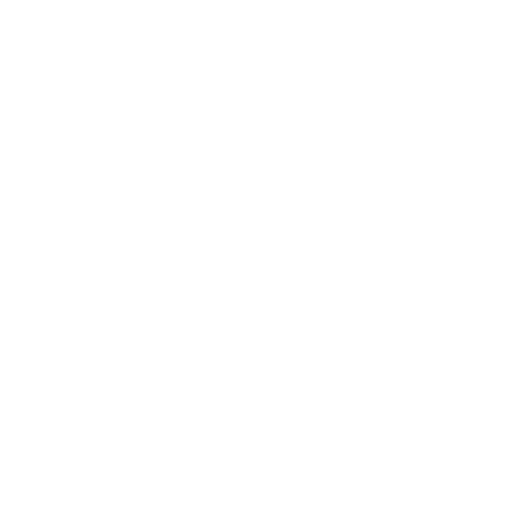
t = 0.00 s
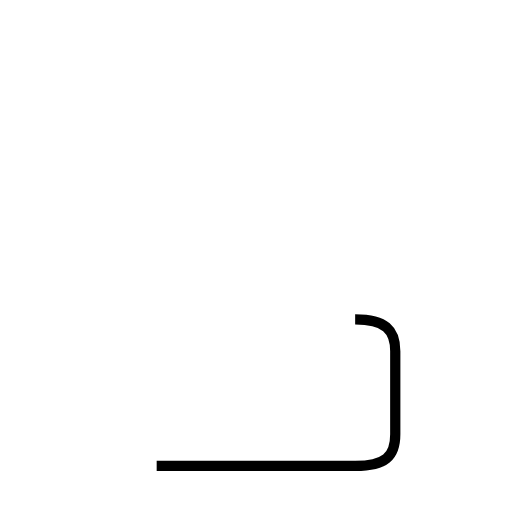
t = 1.17 s
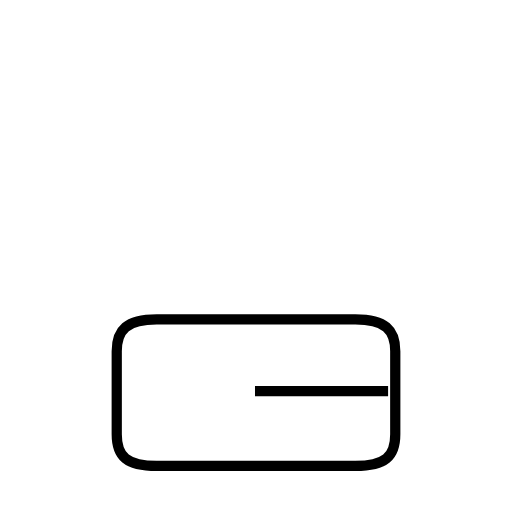
t = 2.73 s
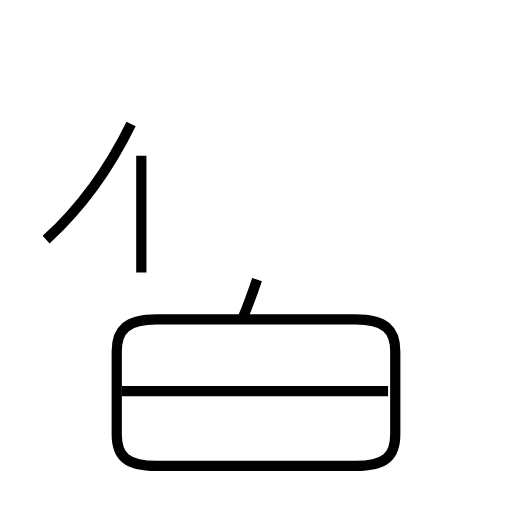
t = 4.02 s
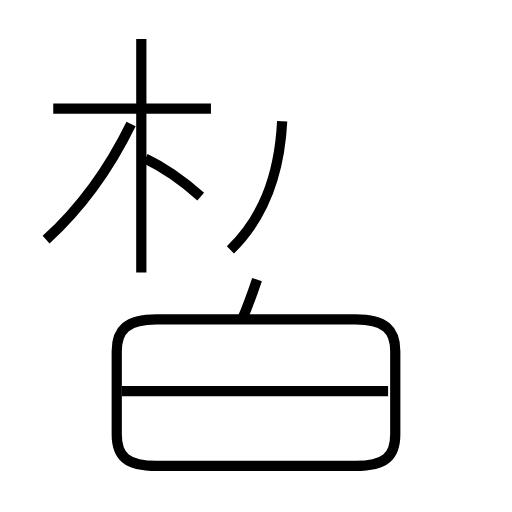
t = 5.44 s
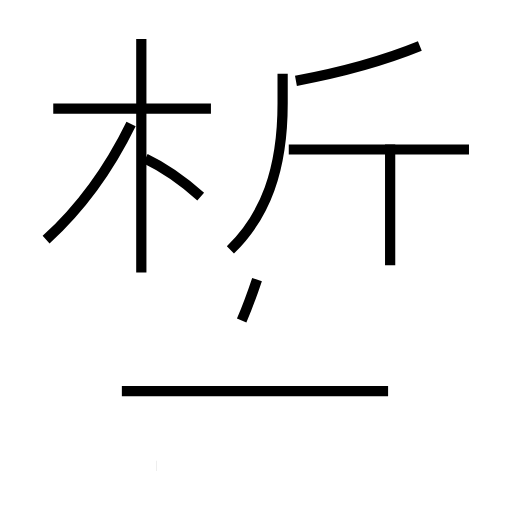
t = 6.83 s

The animated SVG that drew these frames (rendered in a browser with its animation timeline set to each time). Animation: 11 SMIL elements (animate=11); one cycle of 6.83 s.

<?xml version='1.0' encoding='utf-8'?>
<svg viewBox="0.0 -6.0 50.0 50.0" version="1.1" xmlns="http://www.w3.org/2000/svg"><rect x="-1000" y="-1000" width="2000" height="2000" stroke="white" fill="white" /><g style="fill:none;stroke:#000000;stroke-width:1"><path d="M 15.3 1.5 L 34.7 1.5 C 37.6 1.5 38.6 0.6 38.6 -1.6 L 38.6 -9.7 C 38.6 -11.8 37.6 -12.8 34.7 -12.8 L 15.3 -12.8 C 12.4 -12.8 11.4 -11.8 11.4 -9.7 L 11.4 -1.6 C 11.4 0.6 12.4 1.5 15.3 1.5 Z " transform="translate(0.0 38.0)" stroke-dasharray="78.13510393907656" stroke-dashoffset="78.13510393907656"><animate attributeName="stroke-dashoffset" from="78.13510393907656" to="0" dur="2.3440531181722966s" begin="0s; anim_end.end" fill="freeze" id="anim0" /></path><path d="M 37.9 -5.8 L 11.9 -5.8 " transform="translate(0.0 38.0)" stroke-dasharray="26.0" stroke-dashoffset="26.0"><animate attributeName="stroke-dashoffset" from="26.0" to="0" dur="0.78s" begin="anim0.end" fill="freeze" id="anim1" /></path><path d="M 4.5 -20.6 C 7.8 -23.6 10.6 -27.4 12.8 -31.9 " transform="translate(0.0 38.0)" stroke-dasharray="14.104795983635169" stroke-dashoffset="14.104795983635169"><animate attributeName="stroke-dashoffset" from="14.104795983635169" to="0" dur="0.4231438795090551s" begin="anim1.end" fill="freeze" id="anim2" /></path><path d="M 23.6 -12.7 C 24.2 -14.1 24.6 -15.2 25.1 -16.7 " transform="translate(0.0 38.0)" stroke-dasharray="4.273417327702483" stroke-dashoffset="4.273417327702483"><animate attributeName="stroke-dashoffset" from="4.273417327702483" to="0" dur="0.1282025198310745s" begin="anim2.end" fill="freeze" id="anim3" /></path><path d="M 13.8 -17.4 L 13.8 -40.2 " transform="translate(0.0 38.0)" stroke-dasharray="22.800000000000004" stroke-dashoffset="22.800000000000004"><animate attributeName="stroke-dashoffset" from="22.800000000000004" to="0" dur="0.684s" begin="anim3.end" fill="freeze" id="anim4" /></path><path d="M 19.6 -24.8 C 17.9 -26.3 16.1 -27.6 14.2 -28.5 " transform="translate(0.0 38.0)" stroke-dasharray="6.567363335945993" stroke-dashoffset="6.567363335945993"><animate attributeName="stroke-dashoffset" from="6.567363335945993" to="0" dur="0.19702090007837977s" begin="anim4.end" fill="freeze" id="anim5" /></path><path d="M 20.6 -33.4 L 5.2 -33.4 " transform="translate(0.0 38.0)" stroke-dasharray="15.400000000000002" stroke-dashoffset="15.400000000000002"><animate attributeName="stroke-dashoffset" from="15.400000000000002" to="0" dur="0.462s" begin="anim5.end" fill="freeze" id="anim6" /></path><path d="M 22.5 -19.6 C 25.9 -22.9 27.6 -27.4 27.6 -33.9 L 27.6 -36.8 " transform="translate(0.0 38.0)" stroke-dasharray="18.525399689483653" stroke-dashoffset="18.525399689483653"><animate attributeName="stroke-dashoffset" from="18.525399689483653" to="0" dur="0.5557619906845096s" begin="anim6.end" fill="freeze" id="anim7" /></path><path d="M 38.1 -18.1 L 38.1 -29.9 " transform="translate(0.0 38.0)" stroke-dasharray="11.799999999999997" stroke-dashoffset="11.799999999999997"><animate attributeName="stroke-dashoffset" from="11.799999999999997" to="0" dur="0.3539999999999999s" begin="anim7.end" fill="freeze" id="anim8" /></path><path d="M 45.8 -29.4 L 28.2 -29.4 " transform="translate(0.0 38.0)" stroke-dasharray="17.599999999999998" stroke-dashoffset="17.599999999999998"><animate attributeName="stroke-dashoffset" from="17.599999999999998" to="0" dur="0.5279999999999999s" begin="anim8.end" fill="freeze" id="anim9" /></path><path d="M 28.9 -36.1 C 33.2 -36.9 37.8 -38.2 41.0 -39.5" transform="translate(0.0 38.0)" stroke-dasharray="12.587361923538802" stroke-dashoffset="12.587361923538802"><animate attributeName="stroke-dashoffset" from="12.587361923538802" to="0" dur="0.37762085770616405s" begin="anim9.end" fill="freeze" id="anim_end" /></path></g></svg>
